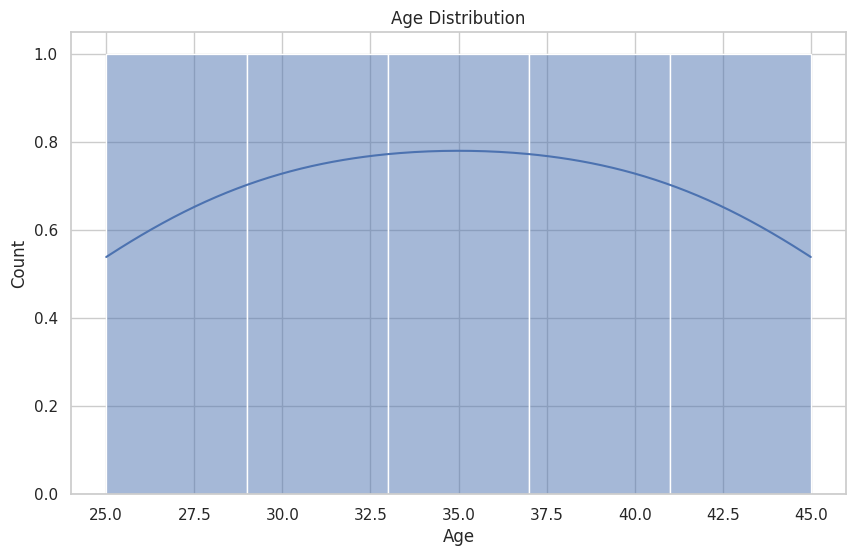
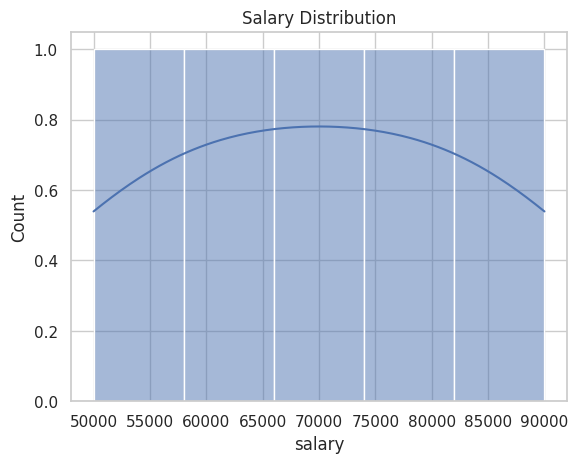
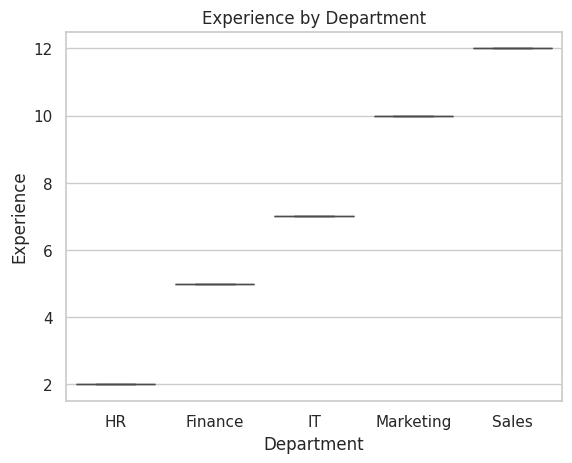

Recreate these plots in Python, in order.
import matplotlib.pyplot as plt
import pandas as pd
import seaborn as sns


sns.set(style='whitegrid')
data = {
    "Age": [25, 30, 35, 40, 45],
    "salary": [50000, 60000, 70000, 80000, 90000],
    "Experience": [2, 5, 7, 10, 12],
    "Department": ["HR", "Finance", "IT", "Marketing", "Sales"],
    "Gender": ["Male", "Female", "Male", "Female", "Male"]
}
df = pd.DataFrame(data)


plt.figure(figsize=(10, 6))
sns.histplot(df['Age'], bins=5, kde=True)
plt.title("Age Distribution")
plt.show()

plt.figure()
sns.histplot(df['salary'], bins=5, kde=True)
plt.title("Salary Distribution")
plt.show()

plt.figure()
sns.boxplot(x=df['Department'], y=df['Experience'])
plt.title("Experience by Department")
plt.show()

print("\n Department Value Counts:")
print(df['Department'].value_counts())

print("\n Gender Value Counts:")
print(df['Gender'].value_counts())
